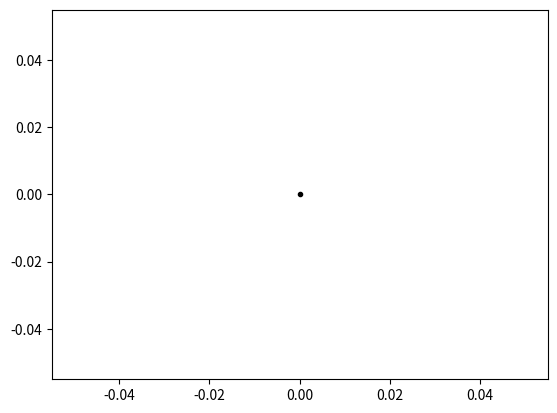

The matplotlib source for this figure: (Note: this script raises an exception after producing the figure.)
import numpy as np
import math
import json
import matplotlib.pyplot as plt

def generate_skidpad_path(alpha, x_t, y_t):
        R = np.array([[np.cos(alpha), -np.sin(alpha), x_t],
                      [np.sin(alpha), np.cos(alpha), y_t],
                      [0, 0, 1]])
        track = []
        r_skid = 9.125
        n = 50
        for i in range(10):
            o = R.dot(np.array([0,
                                (10 / 10) * i, 1]))
            track.append((o[0], o[1]))
        for k in range(2):
            for i in range(n):
                o = R.dot(np.array([r_skid + math.cos(2 * math.pi / n * (n / 2 - i)) * r_skid,
                                    10.625 + math.sin(2 * math.pi / n * (n / 2 - i)) * r_skid, 1]))
                track.append((o[0], o[1]))
        for k in range(2):
            for i in range(n):
                o = R.dot(np.array([-r_skid + math.cos(2 * math.pi / n * (i + 1)) * r_skid,
                                    10.625 + math.sin(2 * math.pi / n * (i + 1)) * r_skid, 1]))
                track.append((o[0], o[1]))
        for i in range(10):
            o = R.dot(np.array([0, 10 + (11 / 10) * i, 1]))
            track.append([o[0], o[1]])
        return track

def generate_skidpad_track():

    def rotate_vec(vec, angle):
        angle = np.deg2rad(angle)
        R = np.array([[np.cos(angle), np.sin(angle)],
                      [-np.sin(angle), np.cos(angle)]])

        print(R.shape)
        print(vec.shape)
        return (R @ vec.T).T

    # params
    track_width = 3.
    inner_diam = 15.25

    car_pos = [0., 0.]
    car_heading = 0.

    # 1. big orange cones
    left_x = -track_width/2
    right_x = track_width/2

    big_cones = [[left_x, 9.5], [right_x, 9.5],
                 [left_x, 10.5], [right_x, 10.5]]

    # 2. inner and outer cirles
    left_center = np.array([left_x - inner_diam/2,10.])
    right_center = np.array([right_x + inner_diam/2,10.])

    yellow_cones = []
    orange_cones = []
    blue_cones = [[left_x - inner_diam/2,10.], [right_x + inner_diam/2,10.]]

    inner_vec = np.array([[0., inner_diam/2]])
    outer_vec = np.array([[0., inner_diam/2 + 3]])

    inner_vec = rotate_vec(inner_vec, 10.)

    for i in range(0, 16):
        angle_step = 360. / 16

        inner_left = left_center + rotate_vec(inner_vec, i*angle_step)
        inner_right = right_center + rotate_vec(inner_vec, i*angle_step)

        outer_left = left_center + rotate_vec(outer_vec, i*angle_step)
        outer_right = right_center + rotate_vec(outer_vec, i*angle_step)

        blue_cones.append([inner_left[:,0], inner_left[:,1]])
        yellow_cones.append([inner_right[:,0], inner_right[:,1]])

        if outer_left[0,0] < left_x:
            yellow_cones.append([outer_left[:,0], outer_left[:,1]])

        if outer_right[0,0] > right_x:
            blue_cones.append([outer_right[:,0], outer_right[:,1]])


    # 3. start and finish zone

    ## start
    start_cones = [[left_x, 1.], [right_x, 1.]]
    [orange_cones.append(s) for s in start_cones]

    for i in range(3):
        orange_cones.append([left_x, (inner_diam+5) + i*3.])
        orange_cones.append([right_x, (inner_diam+5) + i*3.])

    for i in range(4):
        orange_cones.append([left_x + i * (track_width/3), (inner_diam+5) + 3*3.])

    track_dict = {
        "car_position" : car_pos,
        "car_heading"  : car_heading,
        "yellow_cones" : yellow_cones,
        "blue_cones"   : blue_cones,
        "orange_cones" : orange_cones,
        "big_cones"    : big_cones,
    }
    return track_dict

def generate_acceleration_track(width):

    left_x = -width/2
    right_x = width/2

    # 1. start position
    car_pos = [0., 0.]
    car_heading = 0.

    big_cones = [[left_x, 0.], [right_x, 0.], [left_x, 1.], [right_x, 1.],
                 [left_x, 74.], [right_x, 74.], [left_x, 75.], [right_x, 75.]]

    blue_cones = []
    yellow_cones = []

    for i in range(1, 74, 5):
        blue_cones.append([left_x, float(i)])
        yellow_cones.append([right_x, float(i)])

    orange_cones = []

    for i in range(80, 180, 5):
        orange_cones.append([left_x, float(i)])
        orange_cones.append([right_x, float(i)])

    track_dict = {
        "car_position" : car_pos,
        "car_heading"  : car_heading,
        "yellow_cones" : yellow_cones,
        "blue_cones"   : blue_cones,
        "orange_cones" : orange_cones,
        "big_cones"    : big_cones,
    }
    return track_dict

def plot_map(map_dict):
    # 1. car pos
    car_pos = np.array(map_dict["car_position"])
    plt.plot(car_pos[0], car_pos[1], '.', color='black')

    # 2. cones
    yellow_cones = np.array(map_dict["yellow_cones"]).reshape(-1, 2)
    blue_cones = np.array(map_dict["blue_cones"]).reshape(-1, 2)
    orange_cones = np.array(map_dict["orange_cones"]).reshape(-1, 2)
    big_cones = np.array(map_dict["big_cones"]).reshape(-1, 2)

    plt.plot(yellow_cones[:,0], yellow_cones[:,1], '.', color='yellow', label="yellow_cones")
    plt.plot(blue_cones[:,0], blue_cones[:,1], '.', color='blue', label="blue_cones")
    plt.plot(orange_cones[:,0], orange_cones[:,1], '.', color='orange', label="orange_cones")
    plt.plot(big_cones[:,0], big_cones[:,1], '.', color='red', label="big_orange_cones")

    plt.axis('equal')
    plt.legend()

    plt.show()


if __name__ == '__main__':
    acc_dict = generate_acceleration_track(3.)
    skidpad_dict = generate_skidpad_track()

    plot_map(skidpad_dict)

    # with open("acceleration_map.json", 'w') as f:
        # json.dump(acc_dict, f, indent=4)
